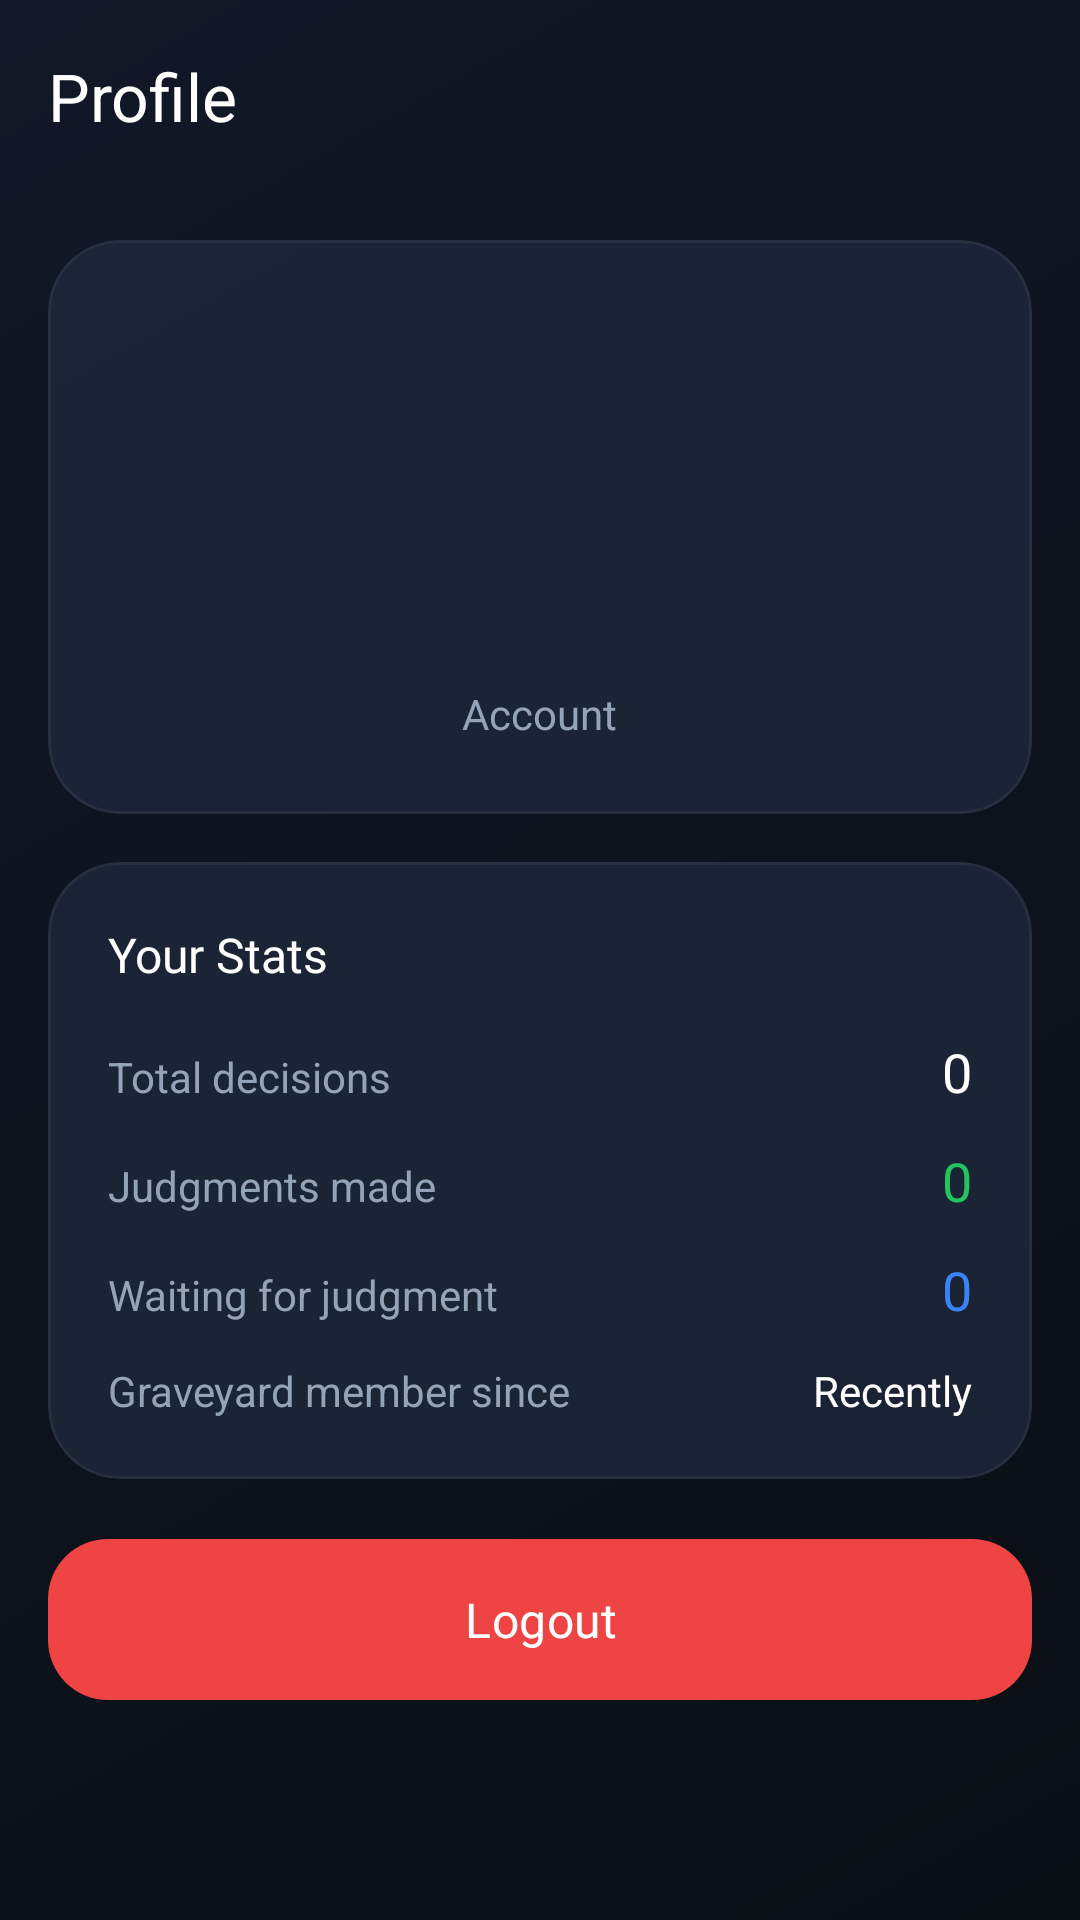

Android layout source for this screen:
<!-- AndroidManifest.xml: application theme Theme.DecisionGraveyard -->
<!-- res/layout/activity_profile.xml -->
<?xml version="1.0" encoding="utf-8"?>
<ScrollView xmlns:android="http://schemas.android.com/apk/res/android"
    xmlns:app="http://schemas.android.com/apk/res-auto"
    android:layout_width="match_parent"
    android:layout_height="match_parent"
    android:background="@drawable/bg_main"
    android:fillViewport="true">

    <LinearLayout
        android:layout_width="match_parent"
        android:layout_height="wrap_content"
        android:orientation="vertical">

        
        <com.google.android.material.appbar.MaterialToolbar
            android:id="@+id/topAppBar"
            style="@style/Widget.DecisionGraveyard.Toolbar"
            android:layout_width="match_parent"
            android:layout_height="wrap_content"
            app:navigationIcon="@drawable/ic_back"
            app:title="@string/profile" />

        
        <com.google.android.material.card.MaterialCardView
            style="@style/Widget.DecisionGraveyard.Card"
            android:layout_width="match_parent"
            android:layout_height="wrap_content"
            android:layout_margin="16dp">

            <LinearLayout
                android:layout_width="match_parent"
                android:layout_height="wrap_content"
                android:orientation="vertical"
                android:padding="24dp"
                android:gravity="center">

                
                <ImageView
                    android:layout_width="80dp"
                    android:layout_height="80dp"
                    android:background="@drawable/bg_consequence_circle"
                    android:padding="20dp"
                    android:src="@drawable/ic_profile"
                    app:tint="@color/white" />

                <TextView
                    android:id="@+id/tvUserEmail"
                    android:layout_width="wrap_content"
                    android:layout_height="wrap_content"
                    android:layout_marginTop="16dp"
                    android:fontFamily="@font/inter_semibold"
                    android:textColor="@color/text_primary"
                    android:textSize="18sp" />

                <TextView
                    android:layout_width="wrap_content"
                    android:layout_height="wrap_content"
                    android:layout_marginTop="4dp"
                    android:text="@string/account_info"
                    android:textColor="@color/text_secondary"
                    android:textSize="14sp" />
            </LinearLayout>
        </com.google.android.material.card.MaterialCardView>

        
        <com.google.android.material.card.MaterialCardView
            style="@style/Widget.DecisionGraveyard.Card"
            android:layout_width="match_parent"
            android:layout_height="wrap_content"
            android:layout_marginHorizontal="16dp">

            <LinearLayout
                android:layout_width="match_parent"
                android:layout_height="wrap_content"
                android:orientation="vertical"
                android:padding="20dp">

                <TextView
                    android:layout_width="wrap_content"
                    android:layout_height="wrap_content"
                    android:fontFamily="@font/inter_semibold"
                    android:text="Your Stats"
                    android:textColor="@color/text_primary"
                    android:textSize="16sp" />

                
                <LinearLayout
                    android:layout_width="match_parent"
                    android:layout_height="wrap_content"
                    android:layout_marginTop="16dp"
                    android:orientation="horizontal">

                    <TextView
                        android:layout_width="0dp"
                        android:layout_height="wrap_content"
                        android:layout_weight="1"
                        android:text="@string/total_decisions"
                        android:textColor="@color/text_secondary"
                        android:textSize="14sp" />

                    <TextView
                        android:id="@+id/tvTotalDecisions"
                        android:layout_width="wrap_content"
                        android:layout_height="wrap_content"
                        android:fontFamily="@font/inter_bold"
                        android:textColor="@color/text_primary"
                        android:textSize="18sp"
                        android:text="0" />
                </LinearLayout>

                
                <LinearLayout
                    android:layout_width="match_parent"
                    android:layout_height="wrap_content"
                    android:layout_marginTop="12dp"
                    android:orientation="horizontal">

                    <TextView
                        android:layout_width="0dp"
                        android:layout_height="wrap_content"
                        android:layout_weight="1"
                        android:text="@string/evaluated_decisions"
                        android:textColor="@color/text_secondary"
                        android:textSize="14sp" />

                    <TextView
                        android:id="@+id/tvEvaluatedDecisions"
                        android:layout_width="wrap_content"
                        android:layout_height="wrap_content"
                        android:fontFamily="@font/inter_bold"
                        android:textColor="@color/success"
                        android:textSize="18sp"
                        android:text="0" />
                </LinearLayout>

                
                <LinearLayout
                    android:layout_width="match_parent"
                    android:layout_height="wrap_content"
                    android:layout_marginTop="12dp"
                    android:orientation="horizontal">

                    <TextView
                        android:layout_width="0dp"
                        android:layout_height="wrap_content"
                        android:layout_weight="1"
                        android:text="@string/pending_decisions"
                        android:textColor="@color/text_secondary"
                        android:textSize="14sp" />

                    <TextView
                        android:id="@+id/tvPendingDecisions"
                        android:layout_width="wrap_content"
                        android:layout_height="wrap_content"
                        android:fontFamily="@font/inter_bold"
                        android:textColor="@color/pending"
                        android:textSize="18sp"
                        android:text="0" />
                </LinearLayout>

                
                <LinearLayout
                    android:layout_width="match_parent"
                    android:layout_height="wrap_content"
                    android:layout_marginTop="12dp"
                    android:orientation="horizontal">

                    <TextView
                        android:layout_width="0dp"
                        android:layout_height="wrap_content"
                        android:layout_weight="1"
                        android:text="@string/member_since"
                        android:textColor="@color/text_secondary"
                        android:textSize="14sp" />

                    <TextView
                        android:id="@+id/tvMemberSince"
                        android:layout_width="wrap_content"
                        android:layout_height="wrap_content"
                        android:fontFamily="@font/inter_medium"
                        android:textColor="@color/text_primary"
                        android:textSize="14sp"
                        android:text="Recently" />
                </LinearLayout>
            </LinearLayout>
        </com.google.android.material.card.MaterialCardView>

        
        <com.google.android.material.button.MaterialButton
            android:id="@+id/btnLogout"
            style="@style/Widget.DecisionGraveyard.Button.Filled"
            android:layout_width="match_parent"
            android:layout_height="wrap_content"
            android:layout_margin="16dp"
            android:paddingVertical="16dp"
            android:text="@string/logout"
            android:textSize="16sp"
            app:backgroundTint="@color/danger" />

    </LinearLayout>
</ScrollView>
<!-- resources referenced by this layout -->
<resources>
  <color name="danger">#EF4444</color>
  <color name="pending">#3B82F6</color>
  <color name="success">#22C55E</color>
  <color name="text_primary">#FFFFFF</color>
  <color name="text_secondary">#94A3B8</color>
  <color name="white">#FFFFFF</color>
  <!-- drawable bg_main (drawable) -->
  <?xml version="1.0" encoding="utf-8"?>
  <shape xmlns:android="http://schemas.android.com/apk/res/android">
      <gradient
          android:angle="315"
          android:endColor="#0A0F14"
          android:startColor="#111827"
          android:type="linear" />
  </shape>
  <string name="account_info">Account</string>
  <string name="evaluated_decisions">Judgments made</string>
  <string name="logout">Logout</string>
  <string name="member_since">Graveyard member since</string>
  <string name="pending_decisions">Waiting for judgment</string>
  <string name="profile">Profile</string>
  <string name="total_decisions">Total decisions</string>
  <style name="Widget.DecisionGraveyard.Button.Filled" parent="Widget.DecisionGraveyard.Button">
          <item name="backgroundTint">@color/primary</item>
          <item name="android:textColor">@color/white</item>
          <item name="iconTint">@color/white</item>
      </style>
  <color name="primary">#3B82F6</color>
  <color name="surface_card_glass">#CC1E293B</color>
  <color name="border_glass">#0DFFFFFF</color>
  <color name="ripple">#26FFFFFF</color>
  <style name="TextAppearance.DecisionGraveyard.TitleLarge" parent="TextAppearance.Material3.TitleLarge">
          <item name="android:textColor">@color/text_primary</item>
          <item name="android:fontFamily">@font/inter_semibold</item>
      </style>
  <style name="ShapeAppearance.DecisionGraveyard.Small" parent="ShapeAppearance.Material3.SmallComponent">
          <item name="cornerFamily">rounded</item>
          <item name="cornerSize">8dp</item>
      </style>
  <style name="ThemeOverlay.DecisionGraveyard.Dialog" parent="ThemeOverlay.Material3.MaterialAlertDialog">
          <item name="android:background">@color/surface_card</item>
          <item name="colorSurface">@color/surface_card</item>
      </style>
  <color name="pending_container">#12284F</color>
  <color name="secondary">#60A5FA</color>
  <color name="accent_container">#12284F</color>
  <color name="surface">#0F172A</color>
  <color name="surface_variant">#162033</color>
  <color name="danger_container">#351517</color>
  <color name="primary_variant">#0F172A</color>
  <color name="success_container">#0F2E1B</color>
  <style name="TextAppearance.DecisionGraveyard.DisplayLarge" parent="TextAppearance.Material3.DisplayLarge">
          <item name="android:textColor">@color/text_primary</item>
          <item name="android:fontFamily">@font/inter_bold</item>
      </style>
  <style name="TextAppearance.DecisionGraveyard.HeadlineLarge" parent="TextAppearance.Material3.HeadlineLarge">
          <item name="android:textColor">@color/text_primary</item>
          <item name="android:fontFamily">@font/inter_semibold</item>
      </style>
  <style name="TextAppearance.DecisionGraveyard.BodyLarge" parent="TextAppearance.Material3.BodyLarge">
          <item name="android:textColor">@color/text_secondary</item>
          <item name="android:fontFamily">@font/inter_regular</item>
      </style>
  <style name="TextAppearance.DecisionGraveyard.LabelLarge" parent="TextAppearance.Material3.LabelLarge">
          <item name="android:textColor">@color/text_secondary</item>
          <item name="android:fontFamily">@font/inter_medium</item>
      </style>
  <color name="surface_card">#1E293B</color>
  <color name="chip_background">#162033</color>
  <color name="chip_unselected_text">#CBD5E1</color>
  <color name="chip_selected_text">#FFFFFF</color>
  <color name="divider">#334155</color>
  <color name="text_tertiary">#64748B</color>
</resources>
